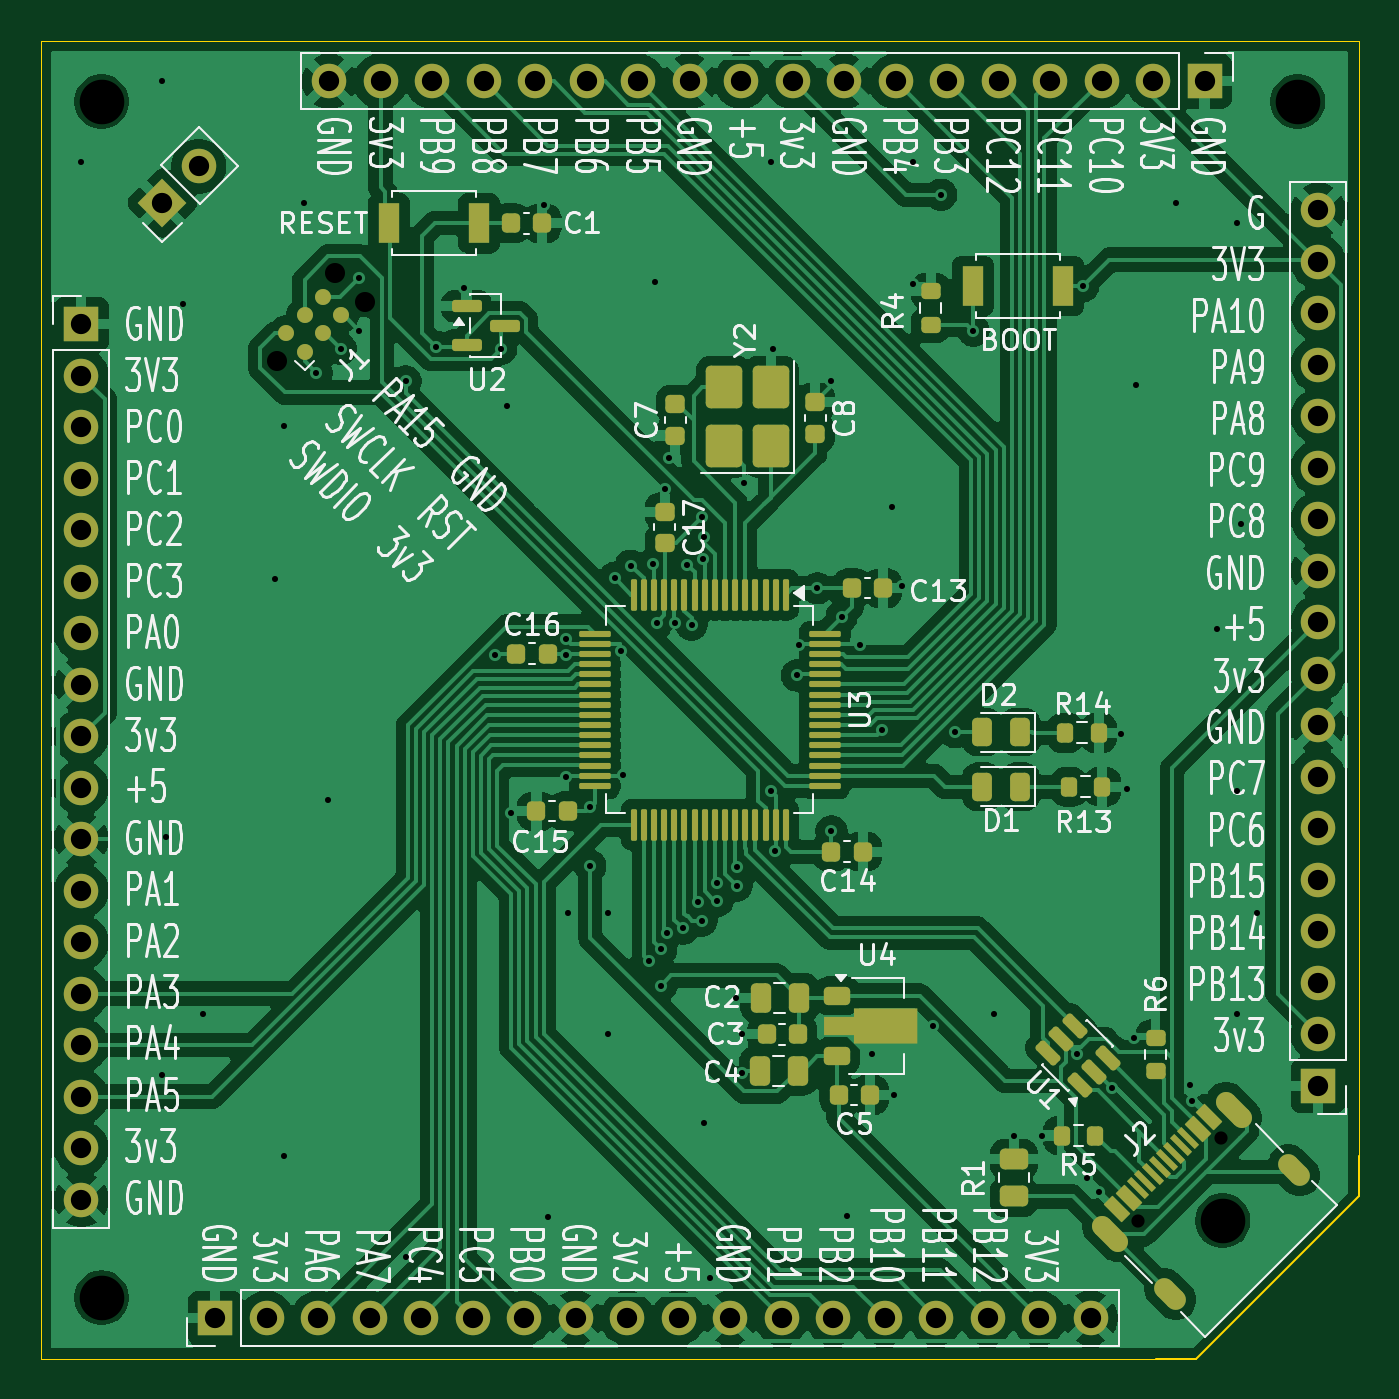
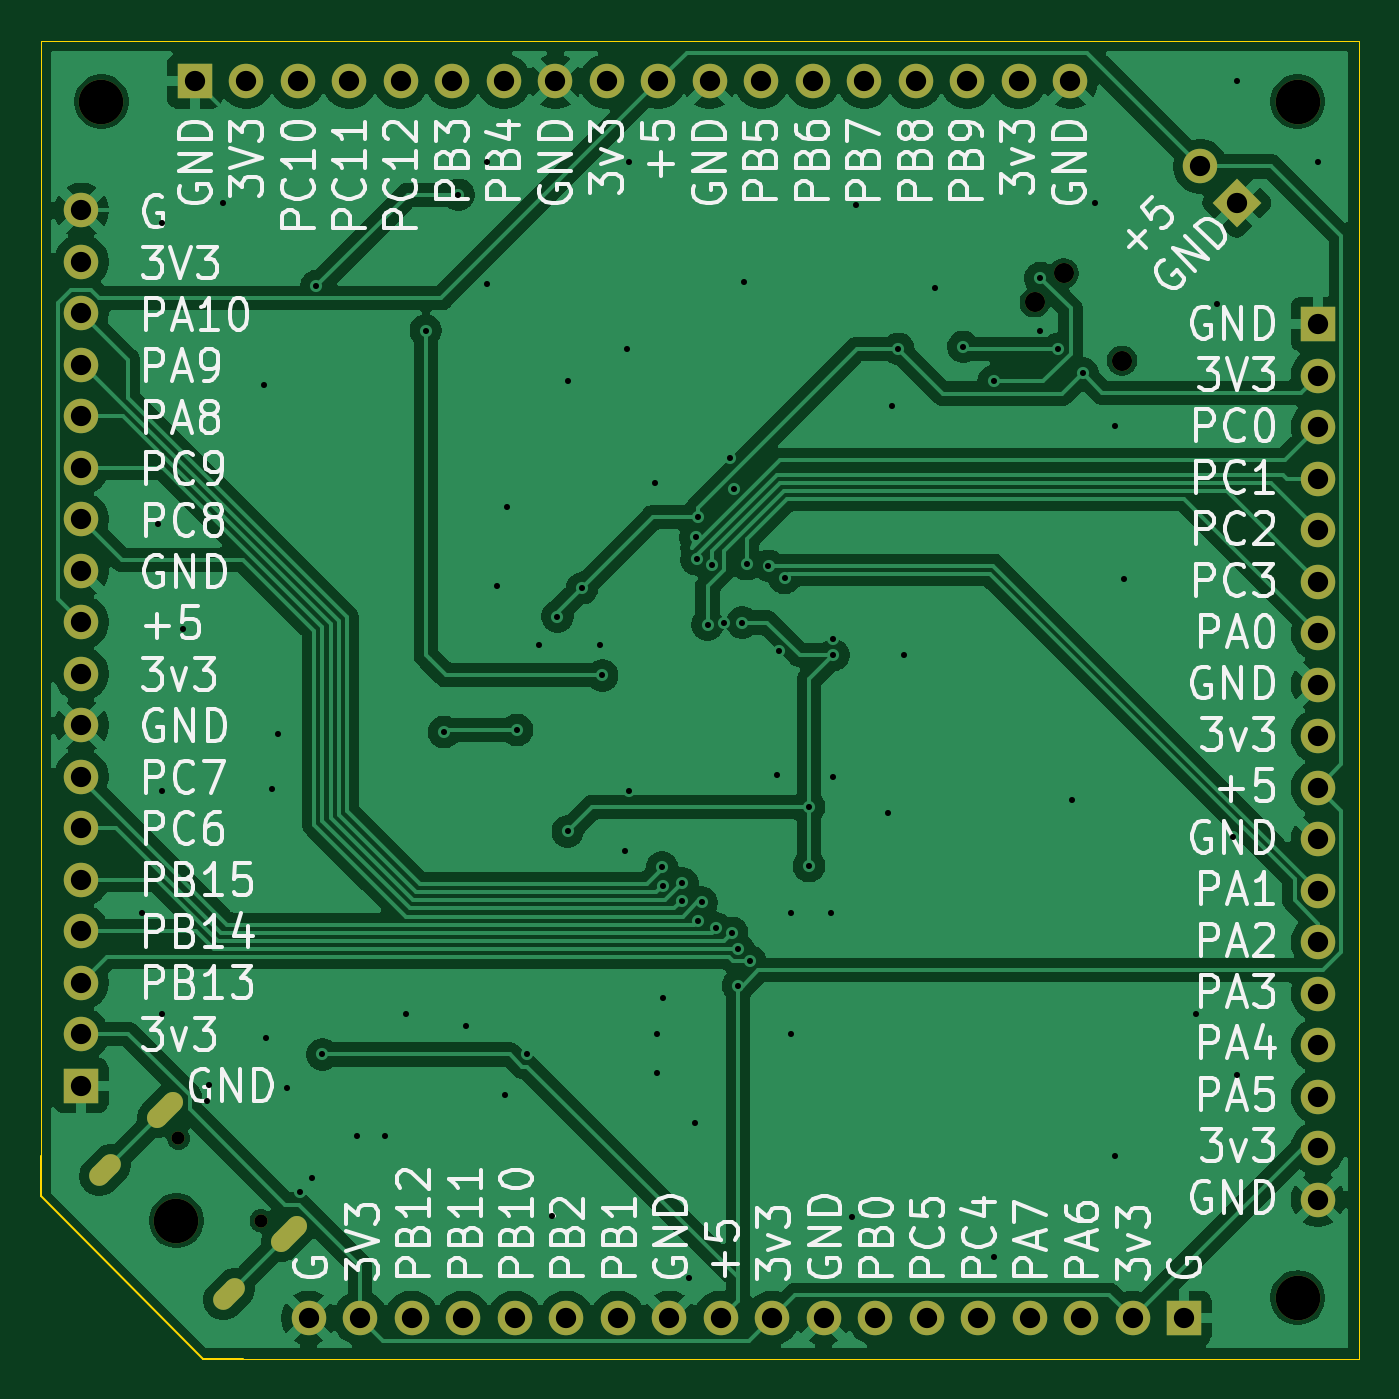
Circuit board: 11 layer files. Board 65.0 x 65.0 mm.
- bottom_copper: plimsoll-CuBottom.gbr (132667 bytes)
- inner_copper: plimsoll-CuIn1.gbr (152022 bytes)
- inner_copper: plimsoll-CuIn2.gbr (152022 bytes)
- top_copper: plimsoll-CuTop.gbr (228681 bytes)
- outline: plimsoll-EdgeCuts.gbr (946 bytes)
- bottom_mask: plimsoll-MaskBottom.gbr (3770 bytes)
- top_mask: plimsoll-MaskTop.gbr (10361 bytes)
- drill: plimsoll-NPTH.drl (601 bytes)
- drill: plimsoll-PTH.drl (3541 bytes)
- bottom_silk: plimsoll-SilkBottom.gbr (124308 bytes)
- top_silk: plimsoll-SilkTop.gbr (180714 bytes)

=== bottom_copper: plimsoll-CuBottom.gbr (132667 bytes, source omitted) ===
=== inner_copper: plimsoll-CuIn1.gbr (152022 bytes, source omitted) ===
=== inner_copper: plimsoll-CuIn2.gbr (152022 bytes, source omitted) ===
=== top_copper: plimsoll-CuTop.gbr (228681 bytes, source omitted) ===
=== outline: plimsoll-EdgeCuts.gbr ===
%TF.GenerationSoftware,KiCad,Pcbnew,9.0.6*%
%TF.CreationDate,2026-01-02T14:20:19-05:00*%
%TF.ProjectId,plimsoll,706c696d-736f-46c6-9c2e-6b696361645f,rev?*%
%TF.SameCoordinates,Original*%
%TF.FileFunction,Profile,NP*%
%FSLAX46Y46*%
G04 Gerber Fmt 4.6, Leading zero omitted, Abs format (unit mm)*
G04 Created by KiCad (PCBNEW 9.0.6) date 2026-01-02 14:20:19*
%MOMM*%
%LPD*%
G01*
G04 APERTURE LIST*
%TA.AperFunction,Profile*%
%ADD10C,0.100000*%
%TD*%
%TA.AperFunction,Profile*%
%ADD11C,0.050000*%
%TD*%
G04 APERTURE END LIST*
D10*
X122000000Y-134000000D02*
X122000000Y-132000000D01*
X114000000Y-142000000D02*
X122000000Y-134000000D01*
X113000000Y-142000000D02*
X114000000Y-142000000D01*
X112000000Y-142000000D02*
X113000000Y-142000000D01*
D11*
X122000000Y-77000000D02*
X122000000Y-132000000D01*
X57000000Y-142000000D02*
X57000000Y-77000000D01*
X112000000Y-142000000D02*
X57000000Y-142000000D01*
X57000000Y-77000000D02*
X122000000Y-77000000D01*
M02*

=== bottom_mask: plimsoll-MaskBottom.gbr ===
%TF.GenerationSoftware,KiCad,Pcbnew,9.0.6*%
%TF.CreationDate,2026-01-02T14:20:19-05:00*%
%TF.ProjectId,plimsoll,706c696d-736f-46c6-9c2e-6b696361645f,rev?*%
%TF.SameCoordinates,Original*%
%TF.FileFunction,Soldermask,Bot*%
%TF.FilePolarity,Negative*%
%FSLAX46Y46*%
G04 Gerber Fmt 4.6, Leading zero omitted, Abs format (unit mm)*
G04 Created by KiCad (PCBNEW 9.0.6) date 2026-01-02 14:20:19*
%MOMM*%
%LPD*%
G01*
G04 APERTURE LIST*
G04 Aperture macros list*
%AMHorizOval*
0 Thick line with rounded ends*
0 $1 width*
0 $2 $3 position (X,Y) of the first rounded end (center of the circle)*
0 $4 $5 position (X,Y) of the second rounded end (center of the circle)*
0 Add line between two ends*
20,1,$1,$2,$3,$4,$5,0*
0 Add two circle primitives to create the rounded ends*
1,1,$1,$2,$3*
1,1,$1,$4,$5*%
%AMRotRect*
0 Rectangle, with rotation*
0 The origin of the aperture is its center*
0 $1 length*
0 $2 width*
0 $3 Rotation angle, in degrees counterclockwise*
0 Add horizontal line*
21,1,$1,$2,0,0,$3*%
G04 Aperture macros list end*
%ADD10HorizOval,1.000000X-0.282843X0.282843X0.282843X-0.282843X0*%
%ADD11HorizOval,1.000000X-0.388909X0.388909X0.388909X-0.388909X0*%
%ADD12C,0.650000*%
%ADD13R,1.700000X1.700000*%
%ADD14C,1.700000*%
%ADD15RotRect,1.700000X1.700000X135.000000*%
%ADD16C,0.990600*%
%ADD17C,2.200000*%
G04 APERTURE END LIST*
D10*
%TO.C,J2*%
X118814841Y-132705438D03*
D11*
X115844993Y-129735590D03*
D10*
X112705438Y-138814841D03*
D11*
X109735590Y-135844993D03*
D12*
X115201525Y-131114448D03*
X111114448Y-135201525D03*
%TD*%
D13*
%TO.C,J3*%
X59000000Y-90980000D03*
D14*
X59000000Y-93520000D03*
X59000000Y-96060000D03*
X59000000Y-98600000D03*
X59000000Y-101140000D03*
X59000000Y-103680000D03*
X59000000Y-106220000D03*
X59000000Y-108760000D03*
X59000000Y-111300000D03*
X59000000Y-113840000D03*
X59000000Y-116380000D03*
X59000000Y-118920000D03*
X59000000Y-121460000D03*
X59000000Y-124000000D03*
X59000000Y-126540000D03*
X59000000Y-129080000D03*
X59000000Y-131620000D03*
X59000000Y-134160000D03*
%TD*%
%TO.C,J7*%
X71220000Y-79000000D03*
X73760000Y-79000000D03*
X76300000Y-79000000D03*
X78840000Y-79000000D03*
X81380000Y-79000000D03*
X83920000Y-79000000D03*
X86460000Y-79000000D03*
X89000000Y-79000000D03*
X91540000Y-79000000D03*
X94080000Y-79000000D03*
X96620000Y-79000000D03*
X99160000Y-79000000D03*
X101700000Y-79000000D03*
X104240000Y-79000000D03*
X106780000Y-79000000D03*
X109320000Y-79000000D03*
X111860000Y-79000000D03*
D13*
X114400000Y-79000000D03*
%TD*%
%TO.C,J6*%
X120000000Y-128540000D03*
D14*
X120000000Y-126000000D03*
X120000000Y-123460000D03*
X120000000Y-120920000D03*
X120000000Y-118380000D03*
X120000000Y-115840000D03*
X120000000Y-113300000D03*
X120000000Y-110760000D03*
X120000000Y-108220000D03*
X120000000Y-105680000D03*
X120000000Y-103140000D03*
X120000000Y-100600000D03*
X120000000Y-98060000D03*
X120000000Y-95520000D03*
X120000000Y-92980000D03*
X120000000Y-90440000D03*
X120000000Y-87900000D03*
X120000000Y-85360000D03*
%TD*%
D13*
%TO.C,J5*%
X65600000Y-140000000D03*
D14*
X68140000Y-140000000D03*
X70680000Y-140000000D03*
X73220000Y-140000000D03*
X75760000Y-140000000D03*
X78300000Y-140000000D03*
X80840000Y-140000000D03*
X83380000Y-140000000D03*
X85920000Y-140000000D03*
X88460000Y-140000000D03*
X91000000Y-140000000D03*
X93540000Y-140000000D03*
X96080000Y-140000000D03*
X98620000Y-140000000D03*
X101160000Y-140000000D03*
X103700000Y-140000000D03*
X106240000Y-140000000D03*
X108780000Y-140000000D03*
%TD*%
%TO.C,J4*%
X64796051Y-83203949D03*
D15*
X63000000Y-85000000D03*
%TD*%
D16*
%TO.C,J1*%
X72974472Y-89906369D03*
X71537631Y-88469528D03*
X68663949Y-92780051D03*
%TD*%
D17*
%TO.C,H4*%
X115300000Y-135200000D03*
%TD*%
%TO.C,H3*%
X60000000Y-139000000D03*
%TD*%
%TO.C,H2*%
X119000000Y-80000000D03*
%TD*%
%TO.C,H1*%
X60000000Y-80000000D03*
%TD*%
M02*

=== top_mask: plimsoll-MaskTop.gbr (10361 bytes, source omitted) ===
=== drill: plimsoll-NPTH.drl ===
M48
; DRILL file {KiCad 9.0.6} date 2026-01-02T14:20:19-0500
; FORMAT={-:-/ absolute / inch / decimal}
; #@! TF.CreationDate,2026-01-02T14:20:19-05:00
; #@! TF.GenerationSoftware,Kicad,Pcbnew,9.0.6
; #@! TF.FileFunction,NonPlated,1,4,NPTH
FMAT,2
INCH
; #@! TA.AperFunction,NonPlated,NPTH,ComponentDrill
T1C0.0256
; #@! TA.AperFunction,NonPlated,NPTH,ComponentDrill
T2C0.0390
; #@! TA.AperFunction,NonPlated,NPTH,ComponentDrill
T3C0.0866
%
G90
G05
T1
X4.3746Y-5.3229
X4.5355Y-5.162
T2
X2.7033Y-3.6528
X2.8164Y-3.4831
X2.873Y-3.5396
T3
X2.3622Y-3.1496
X2.3622Y-5.4724
X4.5394Y-5.3228
X4.685Y-3.1496
M30

=== drill: plimsoll-PTH.drl ===
M48
; DRILL file {KiCad 9.0.6} date 2026-01-02T14:20:19-0500
; FORMAT={-:-/ absolute / inch / decimal}
; #@! TF.CreationDate,2026-01-02T14:20:19-05:00
; #@! TF.GenerationSoftware,Kicad,Pcbnew,9.0.6
; #@! TF.FileFunction,Plated,1,4,PTH
FMAT,2
INCH
; #@! TA.AperFunction,Plated,PTH,ViaDrill
T1C0.0118
; #@! TA.AperFunction,Plated,PTH,ComponentDrill
T2C0.0236
; #@! TA.AperFunction,Plated,PTH,ComponentDrill
T3C0.0394
%
G90
G05
T1
X2.3228Y-3.2677
X2.4803Y-3.1102
X2.4803Y-5.0394
X2.4882Y-4.5768
X2.5197Y-3.5433
X2.5591Y-4.9213
X2.6998Y-4.0768
X2.7165Y-3.7795
X2.7165Y-5.1969
X2.7559Y-3.3465
X2.7795Y-3.6772
X2.8012Y-4.5059
X2.8268Y-3.6299
X2.8622Y-3.4921
X2.8622Y-3.5945
X2.9528Y-3.6929
X2.9528Y-5.3937
X3.0118Y-3.626
X3.0669Y-3.5118
X3.1263Y-4.2247
X3.1378Y-3.6299
X3.1496Y-3.7402
X3.1575Y-4.5315
X3.2205Y-3.3504
X3.2283Y-5.315
X3.2638Y-4.1929
X3.2638Y-4.2244
X3.2638Y-4.4606
X3.2677Y-4.7244
X3.311Y-4.5197
X3.311Y-4.6339
X3.3465Y-4.7244
X3.3465Y-4.9606
X3.3583Y-4.0748
X3.3701Y-4.2165
X3.374Y-4.4567
X3.3898Y-4.0512
X3.4252Y-4.8189
X3.4323Y-4.048
X3.4369Y-3.5009
X3.4409Y-4.1614
X3.4488Y-4.7953
X3.4488Y-4.8661
X3.4567Y-3.9016
X3.4606Y-4.7638
X3.4646Y-3.8425
X3.4764Y-4.1614
X3.4909Y-4.7551
X3.4998Y-4.0487
X3.5079Y-4.1654
X3.5197Y-4.7047
X3.5276Y-3.9567
X3.5276Y-4.7402
X3.5295Y-4.0383
X3.5315Y-3.9961
X3.5318Y-5.1335
X3.5433Y-5.4331
X3.5571Y-4.6673
X3.5581Y-4.7018
X3.5945Y-4.8898
X3.5954Y-4.6723
X3.5965Y-4.6369
X3.6063Y-4.9606
X3.6063Y-5.0354
X3.6102Y-3.8898
X3.6614Y-3.2677
X3.6614Y-4.4882
X3.6654Y-3.6299
X3.6691Y-4.6055
X3.7126Y-4.2638
X3.7165Y-4.2047
X3.752Y-4.0945
X3.7795Y-3.6929
X3.7795Y-4.5669
X3.7997Y-4.1501
X3.8101Y-5.313
X3.8346Y-4.2047
X3.8583Y-5.0
X3.878Y-4.3701
X3.8976Y-3.937
X3.9016Y-5.0787
X3.9173Y-4.0906
X3.937Y-3.2677
X3.937Y-3.5039
X3.9764Y-4.9449
X3.9921Y-3.3307
X4.0197Y-4.374
X4.0551Y-3.5945
X4.0945Y-4.9213
X4.1339Y-5.1575
X4.189Y-5.1575
X4.2559Y-5.0
X4.2677Y-3.5079
X4.2756Y-5.2402
X4.2992Y-5.2677
X4.3248Y-5.0649
X4.3425Y-4.378
X4.3543Y-4.4843
X4.3661Y-4.9685
X4.3701Y-3.7008
X4.4488Y-3.3465
X4.4764Y-5.0591
X4.4803Y-5.0906
X4.5276Y-4.1732
X4.5669Y-3.3858
X4.5669Y-4.4882
X4.5669Y-4.9213
X4.5747Y-3.9699
X4.6063Y-4.7244
T3
X2.3228Y-3.5819
X2.3228Y-3.6819
X2.3228Y-3.7819
X2.3228Y-3.8819
X2.3228Y-3.9819
X2.3228Y-4.0819
X2.3228Y-4.1819
X2.3228Y-4.2819
X2.3228Y-4.3819
X2.3228Y-4.4819
X2.3228Y-4.5819
X2.3228Y-4.6819
X2.3228Y-4.7819
X2.3228Y-4.8819
X2.3228Y-4.9819
X2.3228Y-5.0819
X2.3228Y-5.1819
X2.3228Y-5.2819
X2.4803Y-3.3465
X2.551Y-3.2757
X2.5827Y-5.5118
X2.6827Y-5.5118
X2.7827Y-5.5118
X2.8039Y-3.1102
X2.8827Y-5.5118
X2.9039Y-3.1102
X2.9827Y-5.5118
X3.0039Y-3.1102
X3.0827Y-5.5118
X3.1039Y-3.1102
X3.1827Y-5.5118
X3.2039Y-3.1102
X3.2827Y-5.5118
X3.3039Y-3.1102
X3.3827Y-5.5118
X3.4039Y-3.1102
X3.4827Y-5.5118
X3.5039Y-3.1102
X3.5827Y-5.5118
X3.6039Y-3.1102
X3.6827Y-5.5118
X3.7039Y-3.1102
X3.7827Y-5.5118
X3.8039Y-3.1102
X3.8827Y-5.5118
X3.9039Y-3.1102
X3.9827Y-5.5118
X4.0039Y-3.1102
X4.0827Y-5.5118
X4.1039Y-3.1102
X4.1827Y-5.5118
X4.2039Y-3.1102
X4.2827Y-5.5118
X4.3039Y-3.1102
X4.4039Y-3.1102
X4.5039Y-3.1102
X4.7244Y-3.3606
X4.7244Y-3.4606
X4.7244Y-3.5606
X4.7244Y-3.6606
X4.7244Y-3.7606
X4.7244Y-3.8606
X4.7244Y-3.9606
X4.7244Y-4.0606
X4.7244Y-4.1606
X4.7244Y-4.2606
X4.7244Y-4.3606
X4.7244Y-4.4606
X4.7244Y-4.5606
X4.7244Y-4.6606
X4.7244Y-4.7606
X4.7244Y-4.8606
X4.7244Y-4.9606
X4.7244Y-5.0606
T2
G00X4.305Y-5.3329
M15
G01X4.3356Y-5.3635
M16
G05
G00X4.4261Y-5.454
M15
G01X4.4484Y-5.4763
M16
G05
G00X4.5455Y-5.0924
M15
G01X4.5761Y-5.123
M16
G05
G00X4.6666Y-5.2135
M15
G01X4.6889Y-5.2358
M16
G05
M30

=== bottom_silk: plimsoll-SilkBottom.gbr (124308 bytes, source omitted) ===
=== top_silk: plimsoll-SilkTop.gbr (180714 bytes, source omitted) ===
